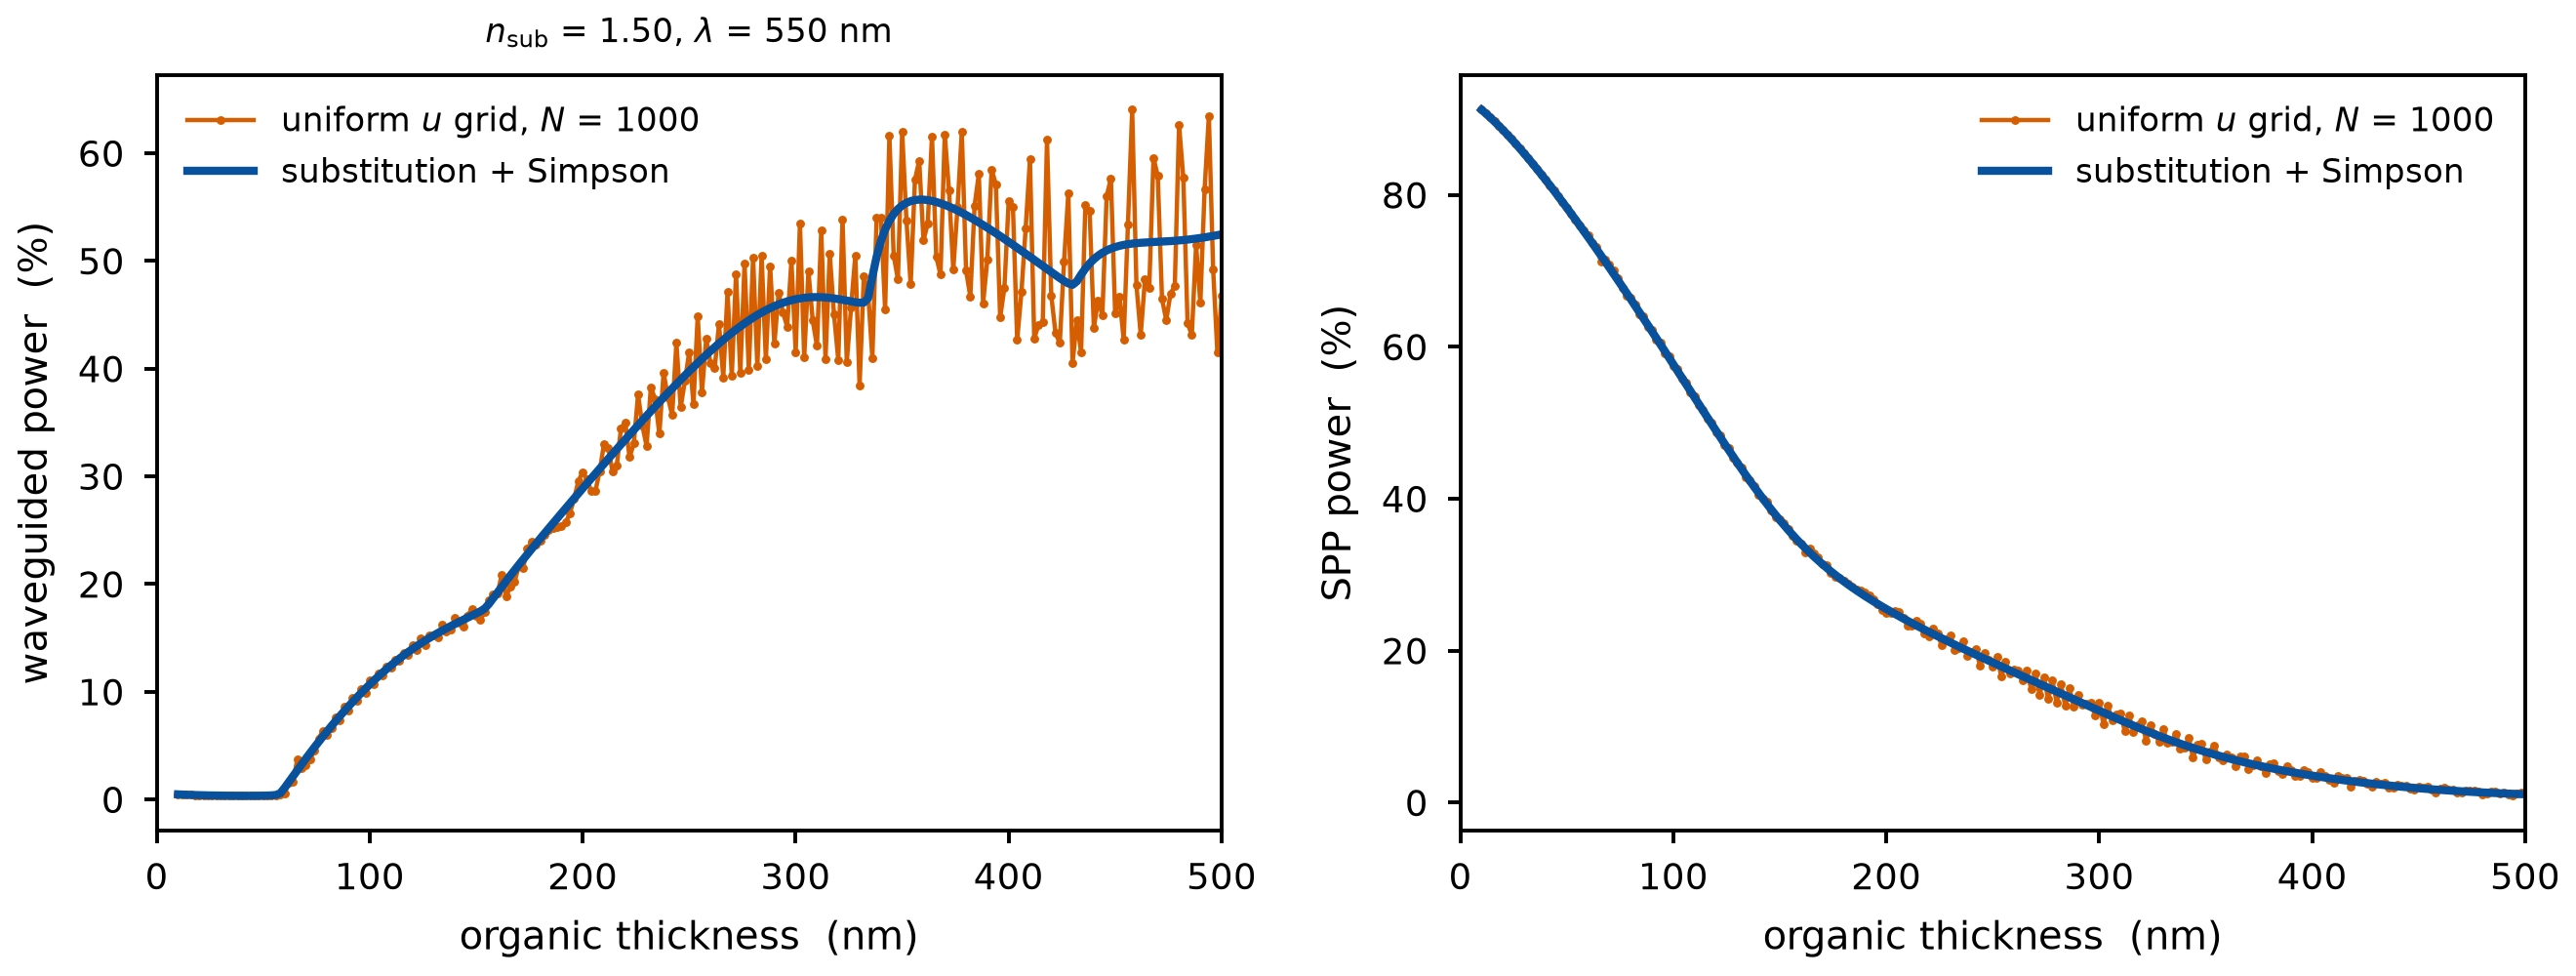

Values plotted in this chart, from the file beside it:
d_organic_nm, wg_N1000, spp_N1000, sub_N1000, wg_N3000, spp_N3000, sub_N3000, wg_quad, spp_quad, sub_quad
10.0, 0.004672, 0.9121, 0.04662, 0.004709, 0.912, 0.04661, 0.004727, 0.912, 0.04661
12.0, 0.004490, 0.9072, 0.04926, 0.004526, 0.9072, 0.04925, 0.004542, 0.9072, 0.04925
14.0, 0.004328, 0.9021, 0.05206, 0.004362, 0.9021, 0.05205, 0.004377, 0.9021, 0.05205
16.0, 0.004183, 0.8968, 0.05503, 0.004215, 0.8968, 0.05503, 0.004230, 0.8968, 0.05502
18.0, 0.004053, 0.8913, 0.05818, 0.004084, 0.8913, 0.05817, 0.004097, 0.8912, 0.05817
20.0, 0.003937, 0.8856, 0.06149, 0.003967, 0.8855, 0.06148, 0.003979, 0.8855, 0.06148
22.0, 0.003833, 0.8797, 0.06498, 0.003862, 0.8797, 0.06497, 0.003874, 0.8796, 0.06496
24.0, 0.003740, 0.8736, 0.06863, 0.003769, 0.8736, 0.06862, 0.003780, 0.8736, 0.06862
26.0, 0.003658, 0.8674, 0.07245, 0.003686, 0.8674, 0.07244, 0.003696, 0.8674, 0.07244
28.0, 0.003586, 0.861, 0.07643, 0.003613, 0.861, 0.07642, 0.003623, 0.861, 0.07641
30.0, 0.003523, 0.8545, 0.08056, 0.003550, 0.8545, 0.08055, 0.003559, 0.8545, 0.08055
32.0, 0.003469, 0.8478, 0.08484, 0.003496, 0.8478, 0.08483, 0.003504, 0.8478, 0.08482
34.0, 0.003424, 0.841, 0.08926, 0.003451, 0.841, 0.08925, 0.003459, 0.841, 0.08924
36.0, 0.003388, 0.8341, 0.09381, 0.003416, 0.8341, 0.09379, 0.003422, 0.8341, 0.09379
38.0, 0.003361, 0.8271, 0.09849, 0.003389, 0.8271, 0.09846, 0.003394, 0.8271, 0.09846
40.0, 0.003343, 0.82, 0.1033, 0.003373, 0.82, 0.1032, 0.003377, 0.82, 0.1032
42.0, 0.003336, 0.8128, 0.1082, 0.003369, 0.8128, 0.1081, 0.003370, 0.8128, 0.1081
44.0, 0.003341, 0.8055, 0.1131, 0.003377, 0.8055, 0.1131, 0.003376, 0.8055, 0.1131
46.0, 0.003360, 0.7981, 0.1182, 0.003403, 0.7981, 0.1181, 0.003398, 0.7981, 0.1181
48.0, 0.003396, 0.7906, 0.1233, 0.003452, 0.7907, 0.1232, 0.003439, 0.7906, 0.1232
50.0, 0.003457, 0.783, 0.1285, 0.003537, 0.7831, 0.1283, 0.003508, 0.7831, 0.1284
52.0, 0.003553, 0.7753, 0.1337, 0.003685, 0.7755, 0.1334, 0.003620, 0.7755, 0.1335
54.0, 0.003704, 0.7675, 0.139, 0.003991, 0.7679, 0.1384, 0.003812, 0.7678, 0.1386
56.0, 0.003958, 0.7598, 0.144, 0.005101, 0.76, 0.1429, 0.004210, 0.76, 0.1434
58.0, 0.004458, 0.753, 0.1478, 0.01231, 0.7484, 0.1455, 0.005763, 0.7522, 0.1471
60.0, 0.005820, 0.7475, 0.1496, 0.007738, 0.7471, 0.1484, 0.01065, 0.7444, 0.1483
62.0, 0.01541, 0.7366, 0.1493, 0.01486, 0.7376, 0.1489, 0.0161, 0.7364, 0.1489
64.0, 0.01663, 0.7319, 0.1503, 0.02211, 0.7282, 0.1491, 0.02161, 0.7285, 0.1493
66.0, 0.03733, 0.7127, 0.1483, 0.02717, 0.7204, 0.1496, 0.0271, 0.7204, 0.1497
68.0, 0.02909, 0.7147, 0.1508, 0.03271, 0.7122, 0.1501, 0.03252, 0.7123, 0.1502
70.0, 0.03153, 0.7087, 0.1518, 0.0379, 0.7042, 0.1507, 0.03787, 0.7042, 0.1507
72.0, 0.03726, 0.7002, 0.1523, 0.04315, 0.696, 0.1513, 0.04314, 0.696, 0.1513
74.0, 0.04523, 0.6899, 0.1526, 0.04836, 0.6877, 0.152, 0.04832, 0.6878, 0.152
76.0, 0.05669, 0.6771, 0.1523, 0.05339, 0.6795, 0.1528, 0.05341, 0.6795, 0.1528
78.0, 0.06347, 0.6675, 0.1529, 0.05841, 0.6711, 0.1537, 0.05841, 0.6711, 0.1537
80.0, 0.05973, 0.6653, 0.1552, 0.06332, 0.6628, 0.1546, 0.06331, 0.6628, 0.1546
82.0, 0.0667, 0.6553, 0.1559, 0.06812, 0.6543, 0.1556, 0.06812, 0.6543, 0.1556
84.0, 0.07668, 0.6432, 0.1561, 0.07282, 0.6459, 0.1568, 0.07282, 0.6459, 0.1567
86.0, 0.07319, 0.6403, 0.1587, 0.07743, 0.6374, 0.1579, 0.07743, 0.6374, 0.1579
88.0, 0.08601, 0.626, 0.1585, 0.08194, 0.6288, 0.1592, 0.08193, 0.6288, 0.1592
90.0, 0.08273, 0.6227, 0.1612, 0.08634, 0.6203, 0.1605, 0.08634, 0.6203, 0.1605
92.0, 0.0941, 0.6093, 0.1614, 0.09064, 0.6117, 0.162, 0.09064, 0.6117, 0.1619
94.0, 0.0914, 0.6053, 0.1641, 0.09483, 0.603, 0.1634, 0.09483, 0.603, 0.1634
96.0, 0.1025, 0.592, 0.1643, 0.09892, 0.5944, 0.165, 0.09892, 0.5944, 0.165
98.0, 0.0993, 0.588, 0.1673, 0.1029, 0.5857, 0.1666, 0.1029, 0.5857, 0.1666
100.0, 0.1105, 0.5746, 0.1676, 0.1068, 0.577, 0.1682, 0.1068, 0.5769, 0.1682
102.0, 0.1071, 0.5704, 0.1707, 0.1105, 0.5682, 0.17, 0.1105, 0.5682, 0.17
104.0, 0.1174, 0.5574, 0.1712, 0.1142, 0.5595, 0.1718, 0.1142, 0.5595, 0.1718
106.0, 0.1149, 0.5525, 0.1742, 0.1178, 0.5507, 0.1736, 0.1178, 0.5507, 0.1736
108.0, 0.1237, 0.5404, 0.175, 0.1212, 0.542, 0.1755, 0.1212, 0.542, 0.1755
110.0, 0.1223, 0.5345, 0.1779, 0.1245, 0.5332, 0.1774, 0.1245, 0.5332, 0.1774
112.0, 0.1297, 0.5233, 0.1791, 0.1278, 0.5245, 0.1794, 0.1278, 0.5245, 0.1794
114.0, 0.1289, 0.5169, 0.1819, 0.1309, 0.5158, 0.1815, 0.1309, 0.5158, 0.1815
116.0, 0.136, 0.5058, 0.1832, 0.1339, 0.5071, 0.1836, 0.1339, 0.5071, 0.1836
118.0, 0.1341, 0.4999, 0.1863, 0.1368, 0.4984, 0.1857, 0.1368, 0.4984, 0.1857
120.0, 0.1429, 0.4879, 0.1872, 0.1396, 0.4898, 0.1879, 0.1396, 0.4898, 0.1879
122.0, 0.1384, 0.4834, 0.1911, 0.1423, 0.4812, 0.1902, 0.1423, 0.4812, 0.1901
124.0, 0.1494, 0.4702, 0.1915, 0.145, 0.4727, 0.1924, 0.145, 0.4727, 0.1924
126.0, 0.1434, 0.4664, 0.1957, 0.1475, 0.4642, 0.1948, 0.1475, 0.4642, 0.1948
128.0, 0.1523, 0.4545, 0.1966, 0.1499, 0.4558, 0.1972, 0.1499, 0.4558, 0.1971
... 186 more rows
